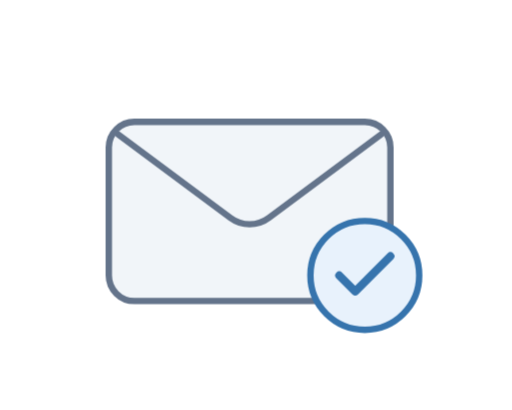
t = 0.00 s
t = 1.23 s: frame unchanged from t = 0.00 s, image omitted
t = 2.45 s: frame unchanged from t = 0.00 s, image omitted
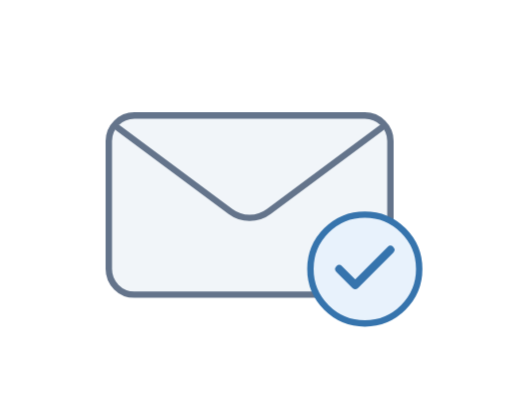
t = 3.59 s
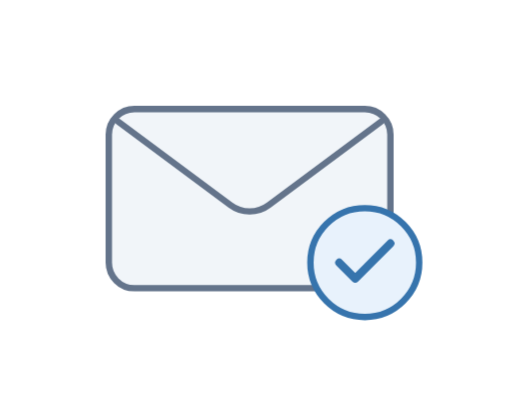
t = 4.73 s
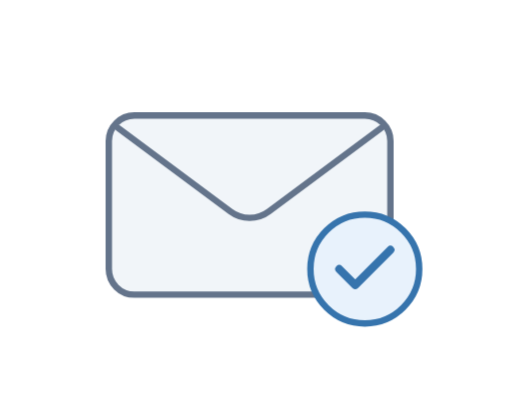
t = 5.86 s

The animated SVG that drew these frames (rendered in a browser with its animation timeline set to each time). Animation: 1 CSS @keyframes rule; one cycle of 7.00 s, repeats indefinitely.

<svg xmlns="http://www.w3.org/2000/svg" width="160" height="128" viewBox="0 0 160 128" role="img" aria-labelledby="caught-up-title">
  <title id="caught-up-title">You're all caught up</title>
  <style>
    :root {
      --envelope-fill: #f1f5f9;
      --envelope-stroke: #64748b;
      --check-fill: #e8f2fc;
      --check-stroke: #3674ad;
    }
    .mail {
      transform-box: fill-box;
      transform-origin: center;
      animation: caught-up-float 7s ease-in-out infinite;
    }
    @keyframes caught-up-float {
      0%, 35%, 100% { transform: translateY(0); }
      67.5% { transform: translateY(-4px); }
    }
    @media (prefers-color-scheme: dark) {
      :root {
        --envelope-fill: #202d3d;
        --envelope-stroke: #a3b3c6;
        --check-fill: #203b54;
        --check-stroke: #9acbfa;
      }
    }
    @media (prefers-reduced-motion: reduce) {
      * { animation: none !important; }
    }
  </style>
  <g class="mail" stroke-width="2" stroke-linecap="round" stroke-linejoin="round">
    <rect x="34" y="38" width="88" height="56" rx="8" fill="var(--envelope-fill)" stroke="var(--envelope-stroke)"/>
    <path d="m37 42 35 26a10 10 0 0 0 12 0l35-26" fill="none" stroke="var(--envelope-stroke)"/>
    <circle cx="114" cy="86" r="17" fill="var(--check-fill)" stroke="var(--check-stroke)"/>
    <path d="m106 86 5 5 11-11" fill="none" stroke="var(--check-stroke)" stroke-width="2.5"/>
  </g>
</svg>
